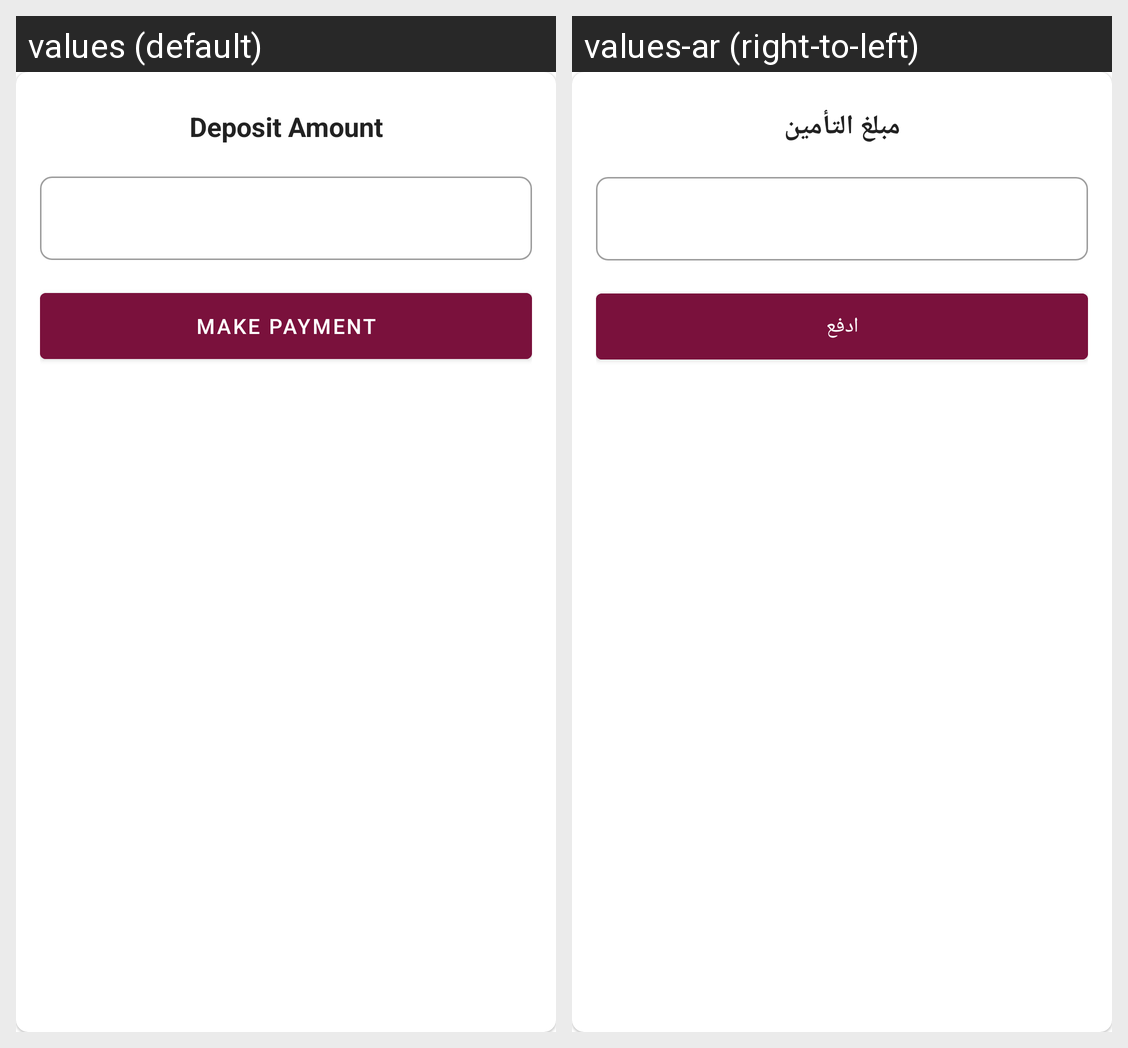

Here is an Android app screen in its default locale and in the app's own translations. Write out the translated-string differences for the strings that appear on this screen.
Android screen res/layout/deposit_alert_dialog.xml rendered under 2 locales, left to right: values (default), values-ar (right-to-left). Device: Nexus 5 (rendered at 1080×1920; each locale shown at half size, 540×960, under a caption strip naming it); theme AppTheme.
Strings drawn on this screen, with the default value and each locale's value (text and hints the layout hard-codes, and strings that could not be matched under every locale, appear in the picture but are not listed):

nav_deposit_amount
  values: Deposit Amount
  values-ar: مبلغ التأمين

make_payment
  values: Make Payment
  values-ar: ادفع
